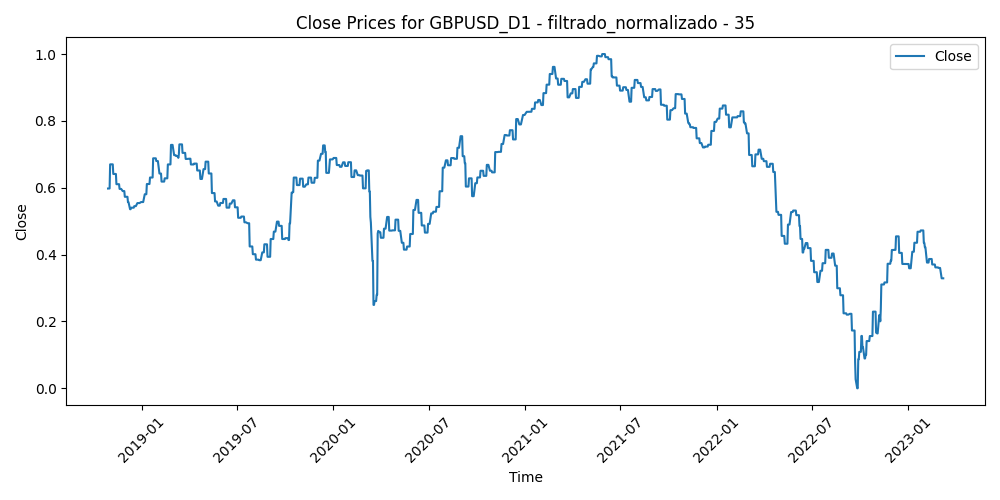

Source data for this figure (header and first rows):
Time, Close, Volume, diferencia_media_35
2018-10-29, 0.5976, 0.5033, 0.4619
2018-10-30, 0.5976, 0.5412, 0.5019
2018-10-31, 0.5974, 0.4912, 0.4668
2018-11-01, 0.5978, 0.6383, 0.3453
2018-11-02, 0.67, 0.521, 0.3598
2018-11-05, 0.67, 0.3955, 0.3184
2018-11-06, 0.67, 0.4935, 0.2858
2018-11-07, 0.67, 0.6436, 0.2738
2018-11-08, 0.6412, 0.6079, 0.3053
2018-11-09, 0.6412, 0.5746, 0.3494
2018-11-12, 0.6412, 0.5975, 0.4087
2018-11-13, 0.6412, 0.7081, 0.3443
2018-11-14, 0.6106, 0.8719, 0.3306
2018-11-15, 0.6106, 1.0, 0.4393
2018-11-16, 0.6106, 0.6484, 0.4083
2018-11-19, 0.6106, 0.4253, 0.3917
2018-11-20, 0.5965, 0.4768, 0.4225
2018-11-21, 0.5965, 0.4368, 0.425
2018-11-22, 0.5965, 0.4308, 0.3717
2018-11-23, 0.5965, 0.4615, 0.4039
2018-11-26, 0.59, 0.4529, 0.398
2018-11-27, 0.59, 0.6872, 0.4265
2018-11-28, 0.59, 0.5656, 0.3786
2018-11-29, 0.59, 0.5651, 0.3924
2018-11-30, 0.5729, 0.5712, 0.4022
2018-12-03, 0.5729, 0.529, 0.4115
2018-12-04, 0.5729, 0.6947, 0.4089
2018-12-05, 0.5729, 0.4552, 0.3941
2018-12-06, 0.557, 0.7119, 0.3642
2018-12-07, 0.557, 0.5967, 0.3853
2018-12-10, 0.5357, 0.7719, 0.4693
2018-12-11, 0.5357, 0.6491, 0.4991
2018-12-12, 0.5403, 0.874, 0.4242
2018-12-13, 0.5403, 0.5566, 0.4051
2018-12-14, 0.5403, 0.5999, 0.4391
2018-12-17, 0.5403, 0.5827, 0.4215
2018-12-18, 0.5449, 0.5729, 0.4072
2018-12-19, 0.5449, 0.7173, 0.4201
2018-12-20, 0.5449, 0.7646, 0.3902
2018-12-21, 0.5449, 0.7649, 0.3968
2018-12-24, 0.5541, 0.48, 0.3605
2018-12-26, 0.5541, 0.3032, 0.386
2018-12-27, 0.5541, 0.9098, 0.3738
2018-12-28, 0.5541, 0.4379, 0.3416
2018-12-31, 0.5572, 0.3658, 0.3155
2019-01-02, 0.5572, 0.5936, 0.379
2019-01-03, 0.5572, 0.7007, 0.3599
2019-01-04, 0.5572, 0.6051, 0.3105
2019-01-07, 0.5805, 0.3935, 0.2852
2019-01-08, 0.5805, 0.3883, 0.3147
2019-01-09, 0.5805, 0.6153, 0.2752
2019-01-10, 0.5805, 0.5108, 0.2942
2019-01-11, 0.6111, 0.5667, 0.2511
2019-01-14, 0.6111, 0.4928, 0.2341
2019-01-15, 0.6111, 0.7515, 0.2395
2019-01-16, 0.6111, 0.5468, 0.2306
2019-01-17, 0.6306, 0.693, 0.1789
2019-01-18, 0.6306, 0.4336, 0.238
2019-01-21, 0.6306, 0.313, 0.2302
2019-01-22, 0.6306, 0.42, 0.1992
... 1,072 more rows
